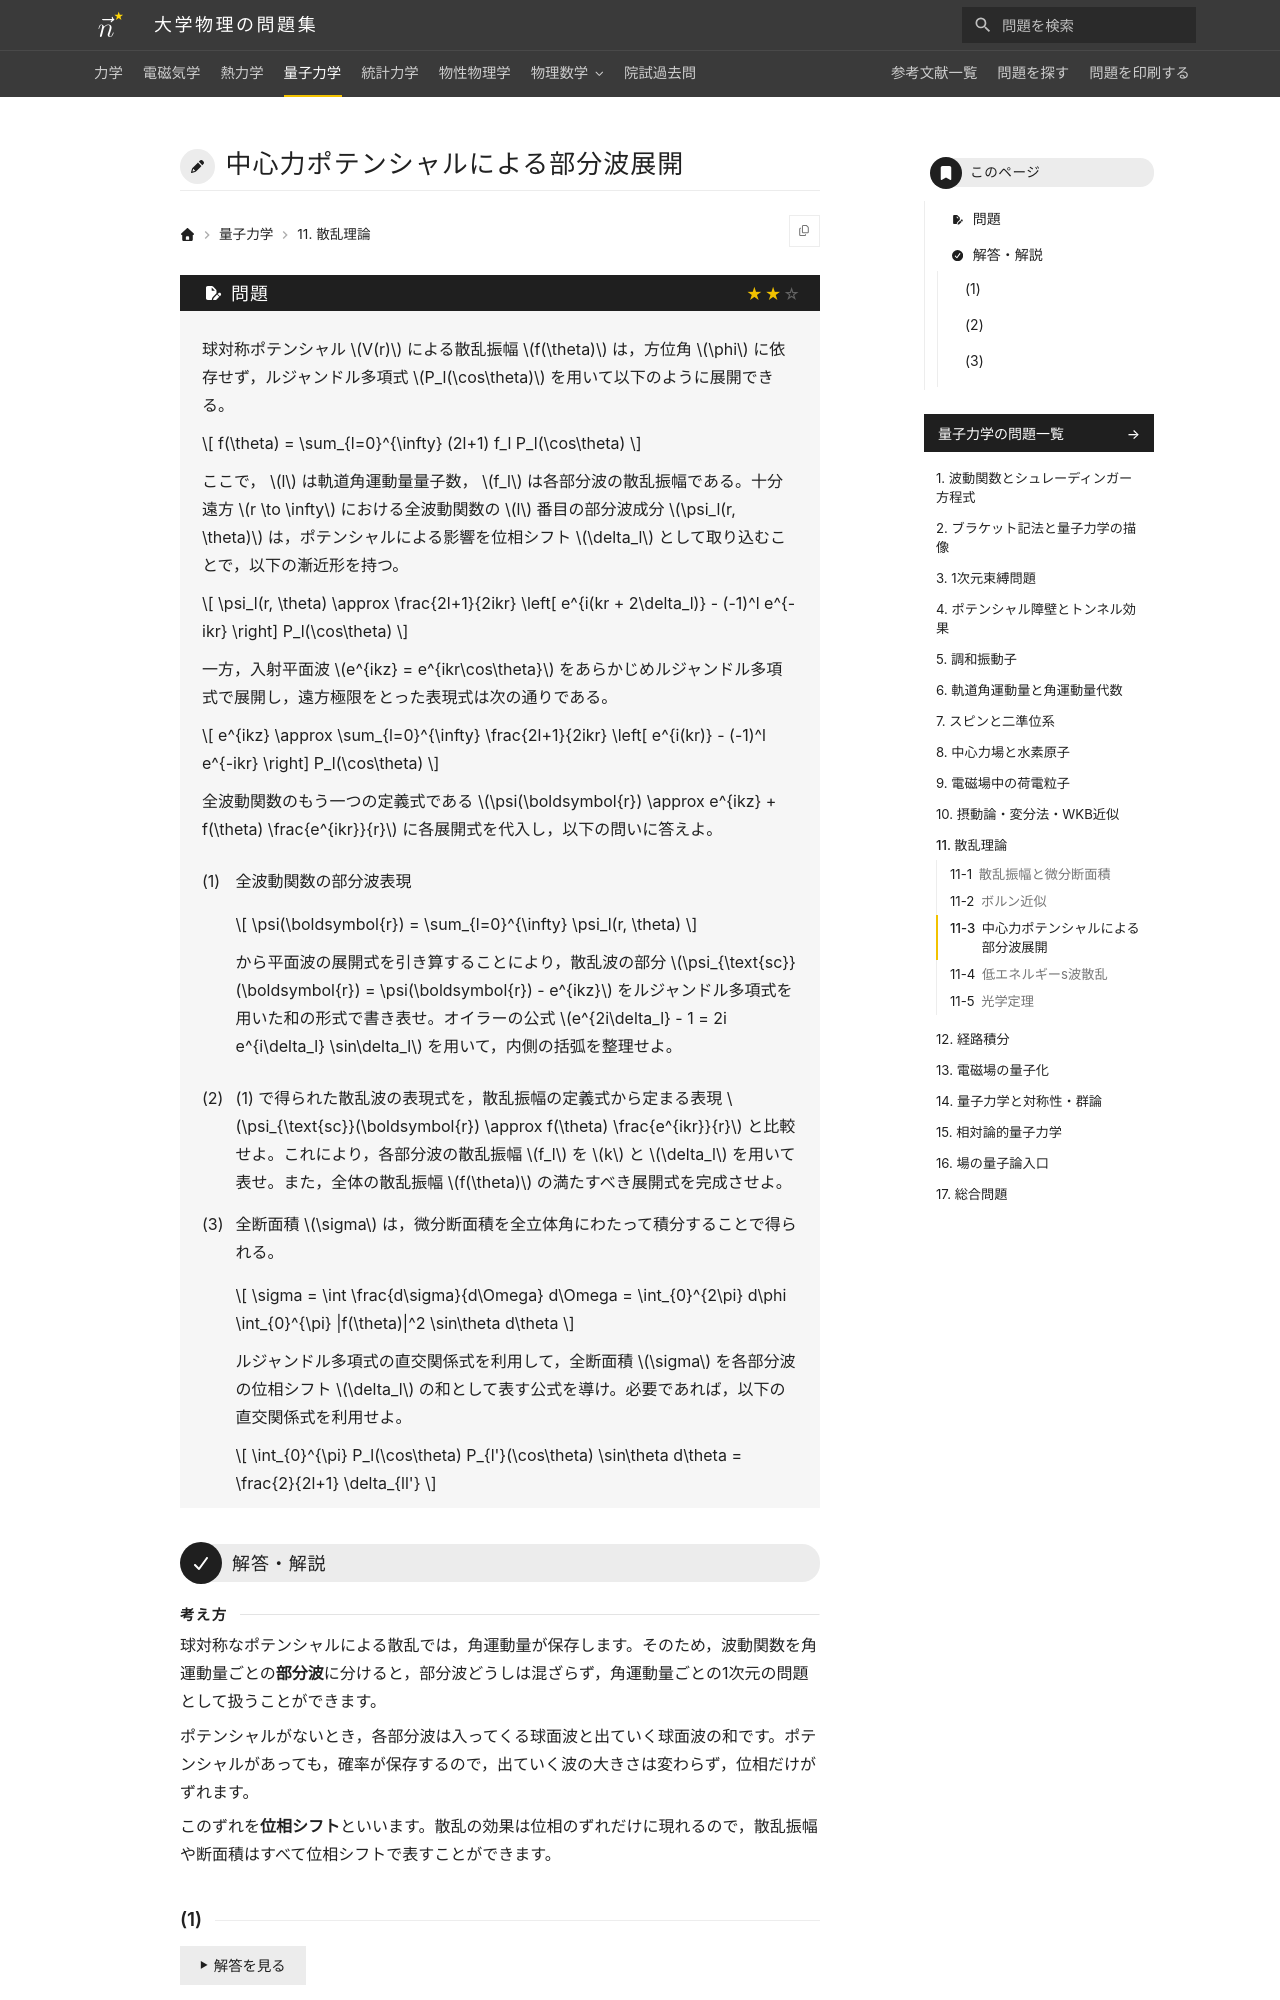

repository: Nanana-2/physics-site · page: 04quantum_mechanics/11/11_030/index.html · generator: mkdocs

---
tags:
  - 標準
---

# 中心力ポテンシャルによる部分波展開

## 問題
球対称ポテンシャル $V(r)$ による散乱振幅 $f(\theta)$ は，方位角 $\phi$ に依存せず，ルジャンドル多項式 $P_l(\cos\theta)$ を用いて以下のように展開できる。

$$
f(\theta) = \sum_{l=0}^{\infty} (2l+1) f_l P_l(\cos\theta)
$$

ここで， $l$ は軌道角運動量量子数， $f_l$ は各部分波の散乱振幅である。十分遠方 $r \to \infty$ における全波動関数の $l$ 番目の部分波成分 $\psi_l(r, \theta)$ は，ポテンシャルによる影響を位相シフト $\delta_l$ として取り込むことで，以下の漸近形を持つ。

$$
\psi_l(r, \theta) \approx \frac{2l+1}{2ikr} \left[ e^{i(kr + 2\delta_l)} - (-1)^l e^{-ikr} \right] P_l(\cos\theta)
$$

一方，入射平面波 $e^{ikz} = e^{ikr\cos\theta}$ をあらかじめルジャンドル多項式で展開し，遠方極限をとった表現式は次の通りである。

$$
e^{ikz} \approx \sum_{l=0}^{\infty} \frac{2l+1}{2ikr} \left[ e^{i(kr)} - (-1)^l e^{-ikr} \right] P_l(\cos\theta)
$$

全波動関数のもう一つの定義式である $\psi(\boldsymbol{r}) \approx e^{ikz} + f(\theta) \frac{e^{ikr}}{r}$ に各展開式を代入し，以下の問いに答えよ。

(1) 全波動関数の部分波表現

$$
\psi(\boldsymbol{r}) = \sum_{l=0}^{\infty} \psi_l(r, \theta)
$$

から平面波の展開式を引き算することにより，散乱波の部分 $\psi_{\text{sc}}(\boldsymbol{r}) = \psi(\boldsymbol{r}) - e^{ikz}$ をルジャンドル多項式を用いた和の形式で書き表せ。オイラーの公式 $e^{2i\delta_l} - 1 = 2i e^{i\delta_l} \sin\delta_l$ を用いて，内側の括弧を整理せよ。

(2) (1) で得られた散乱波の表現式を，散乱振幅の定義式から定まる表現 $\psi_{\text{sc}}(\boldsymbol{r}) \approx f(\theta) \frac{e^{ikr}}{r}$ と比較せよ。これにより，各部分波の散乱振幅 $f_l$ を $k$ と $\delta_l$ を用いて表せ。また，全体の散乱振幅 $f(\theta)$ の満たすべき展開式を完成させよ。

(3) 全断面積 $\sigma$ は，微分断面積を全立体角にわたって積分することで得られる。

$$
\sigma = \int \frac{d\sigma}{d\Omega} d\Omega = \int_{0}^{2\pi} d\phi \int_{0}^{\pi} |f(\theta)|^2 \sin\theta d\theta
$$

ルジャンドル多項式の直交関係式を利用して，全断面積 $\sigma$ を各部分波の位相シフト $\delta_l$ の和として表す公式を導け。必要であれば，以下の直交関係式を利用せよ。

$$
\int_{0}^{\pi} P_l(\cos\theta) P_{l'}(\cos\theta) \sin\theta d\theta = \frac{2}{2l+1} \delta_{ll'}
$$

---
